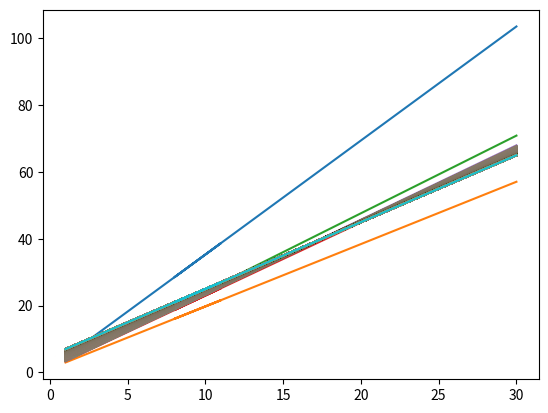

Generate this figure with matplotlib:
import numpy as np
import matplotlib.pyplot as plt

# y=2 * (x) + 5
# p[theta0, theta1]
p = [np.random.normal(), np.random.normal()]
print("初始随机参数："+str(p))
# 迭代次数
iterTime = 1000
# 步长
rate = 0.01

# x坐标，y坐标
x_train = np.array([1, 2, 3, 4, 7, 11, 8, 30])
y_train = np.array([7, 9, 11, 13, 19, 27, 21, 65])
x_test = np.array([12, 18, 20])


def h(p, x0):
    theta0, theta1 = p
    return theta1 * x0 + theta0


for i in range(iterTime):
    # 进行1000次迭代
    sum_theta0 = 0
    sum_theta1 = 0
    m = 1
    for x, y in zip(x_train, y_train):
        # theta1求导结果之和
        sum_theta1 += (h(p, x) - y) * x
        # theta2求导结果之和
        sum_theta0 += (h(p, x) - y)
        m += 1
    # 计算新的拟合参数
    p[0] = p[0] - rate/m*sum_theta0
    p[1] = p[1] - rate/m*sum_theta1

    plt.plot(x_train, h(p, x_train))

print("拟合参数："+str(p))

result = [h(p, xi) for xi in x_test]
print(result)

plt.show()
